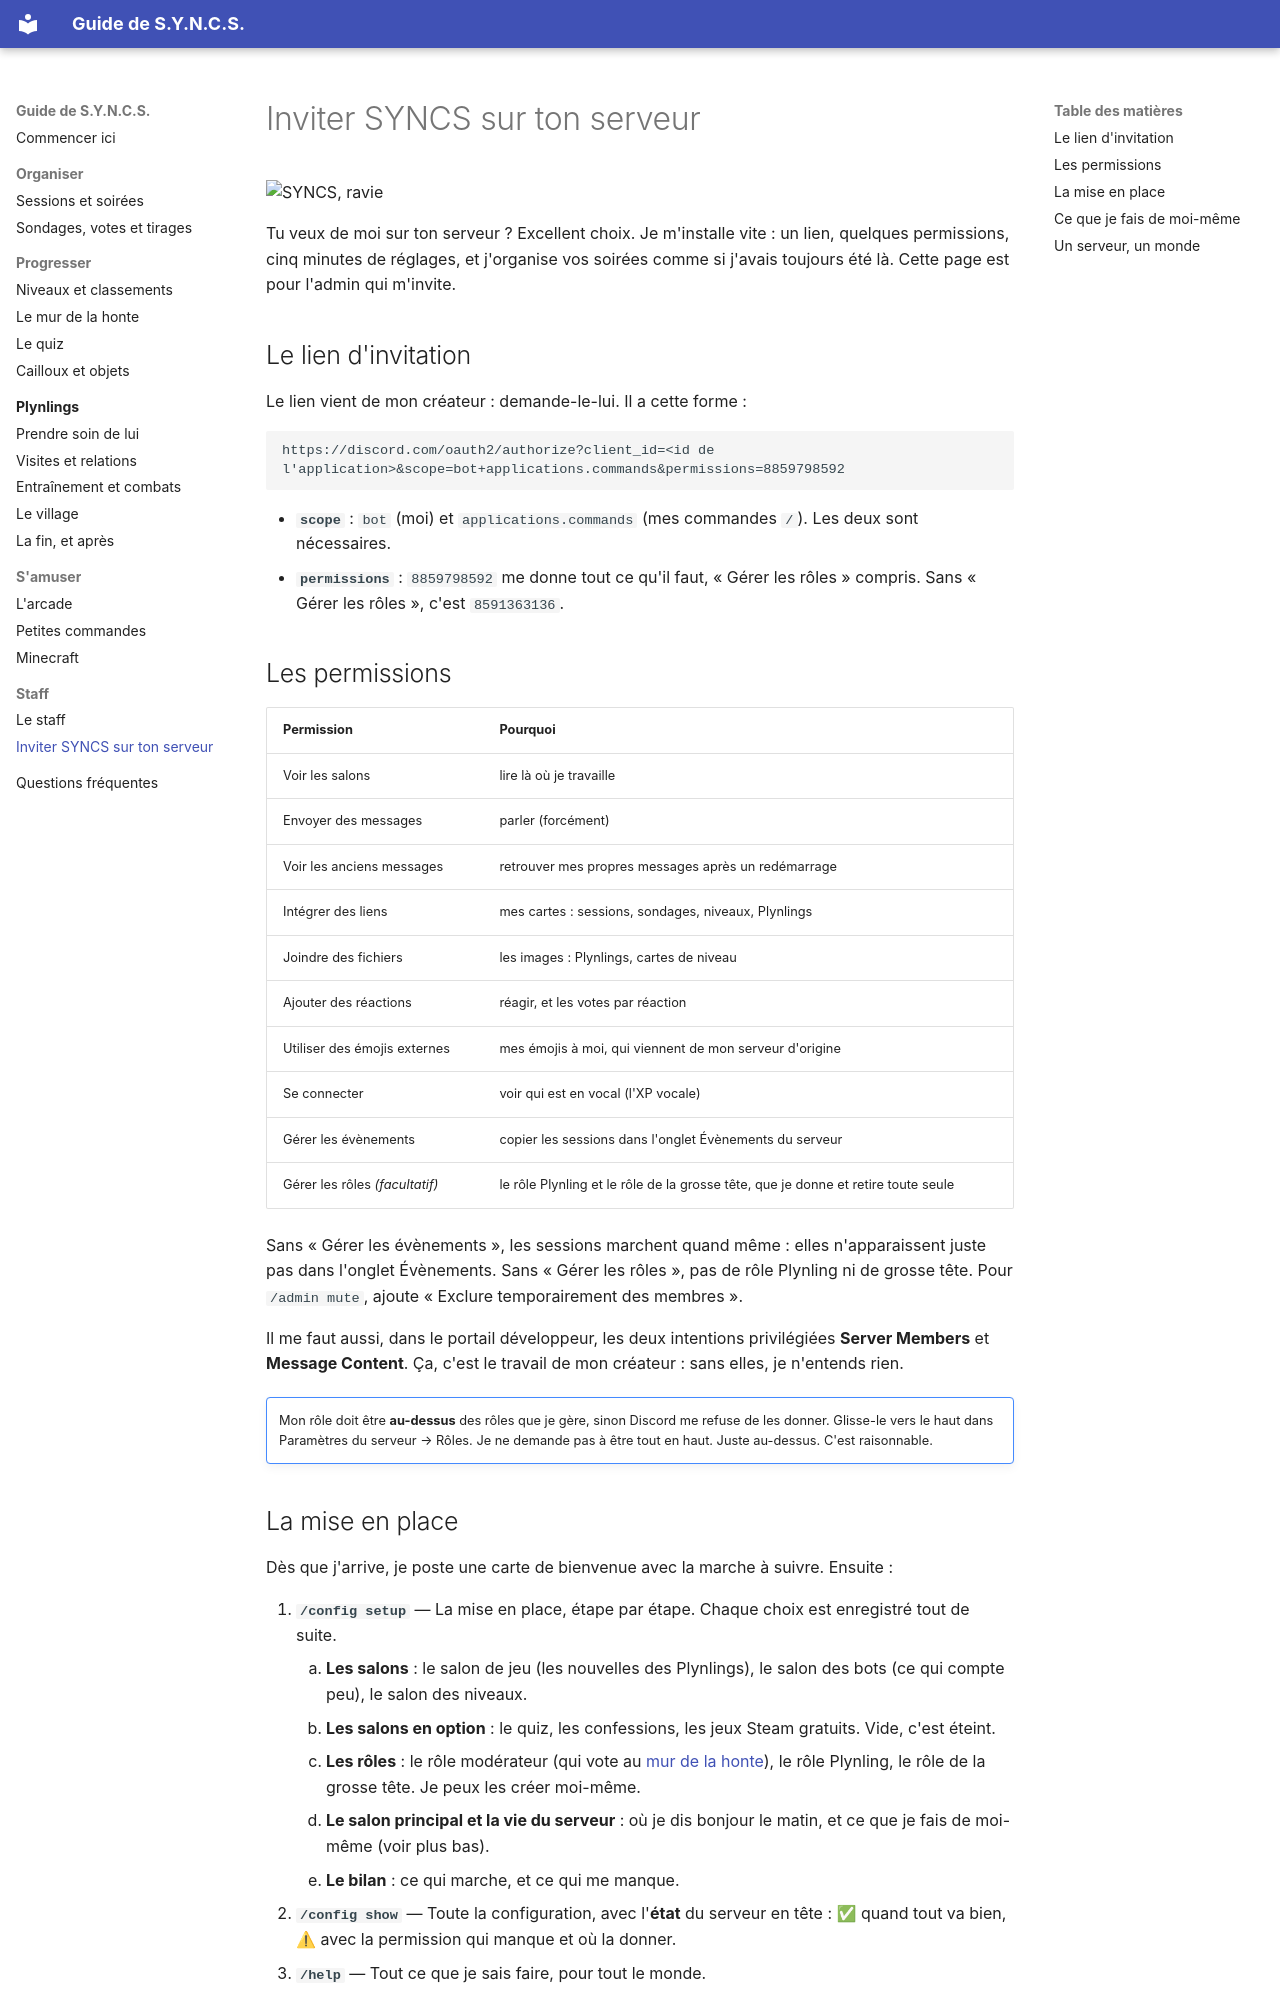

repository: RMelisen/DiscordBot.SessionOrganizer · page: inviter/index.html · generator: mkdocs

# Inviter SYNCS sur ton serveur

<div class="syncs-hello" markdown>
![SYNCS, ravie](assets/syncs/happy.png)

Tu veux de moi sur ton serveur ? Excellent choix. Je m'installe vite : un lien, quelques permissions, cinq minutes de réglages, et j'organise vos soirées comme si j'avais toujours été là. Cette page est pour l'admin qui m'invite.
</div>

## Le lien d'invitation

Le lien vient de mon créateur : demande-le-lui. Il a cette forme :

```
https://discord.com/oauth2/authorize?client_id=<id de l'application>&scope=bot+applications.commands&permissions=8859798592
```

- **`scope`** : `bot` (moi) et `applications.commands` (mes commandes `/`). Les deux sont nécessaires.
- **`permissions`** : `8859798592` me donne tout ce qu'il faut, « Gérer les rôles » compris. Sans « Gérer les rôles », c'est `8591363136`.

## Les permissions

| Permission | Pourquoi |
|---|---|
| Voir les salons | lire là où je travaille |
| Envoyer des messages | parler (forcément) |
| Voir les anciens messages | retrouver mes propres messages après un redémarrage |
| Intégrer des liens | mes cartes : sessions, sondages, niveaux, Plynlings |
| Joindre des fichiers | les images : Plynlings, cartes de niveau |
| Ajouter des réactions | réagir, et les votes par réaction |
| Utiliser des émojis externes | mes émojis à moi, qui viennent de mon serveur d'origine |
| Se connecter | voir qui est en vocal (l'XP vocale) |
| Gérer les évènements | copier les sessions dans l'onglet Évènements du serveur |
| Gérer les rôles *(facultatif)* | le rôle Plynling et le rôle de la grosse tête, que je donne et retire toute seule |

Sans « Gérer les évènements », les sessions marchent quand même : elles n'apparaissent juste pas dans l'onglet Évènements. Sans « Gérer les rôles », pas de rôle Plynling ni de grosse tête. Pour `/admin mute`, ajoute « Exclure temporairement des membres ».

Il me faut aussi, dans le portail développeur, les deux intentions privilégiées **Server Members** et **Message Content**. Ça, c'est le travail de mon créateur : sans elles, je n'entends rien.

!!! syncs formal ""
    Mon rôle doit être **au-dessus** des rôles que je gère, sinon Discord me refuse de les donner. Glisse-le vers le haut dans Paramètres du serveur → Rôles. Je ne demande pas à être tout en haut. Juste au-dessus. C'est raisonnable.
